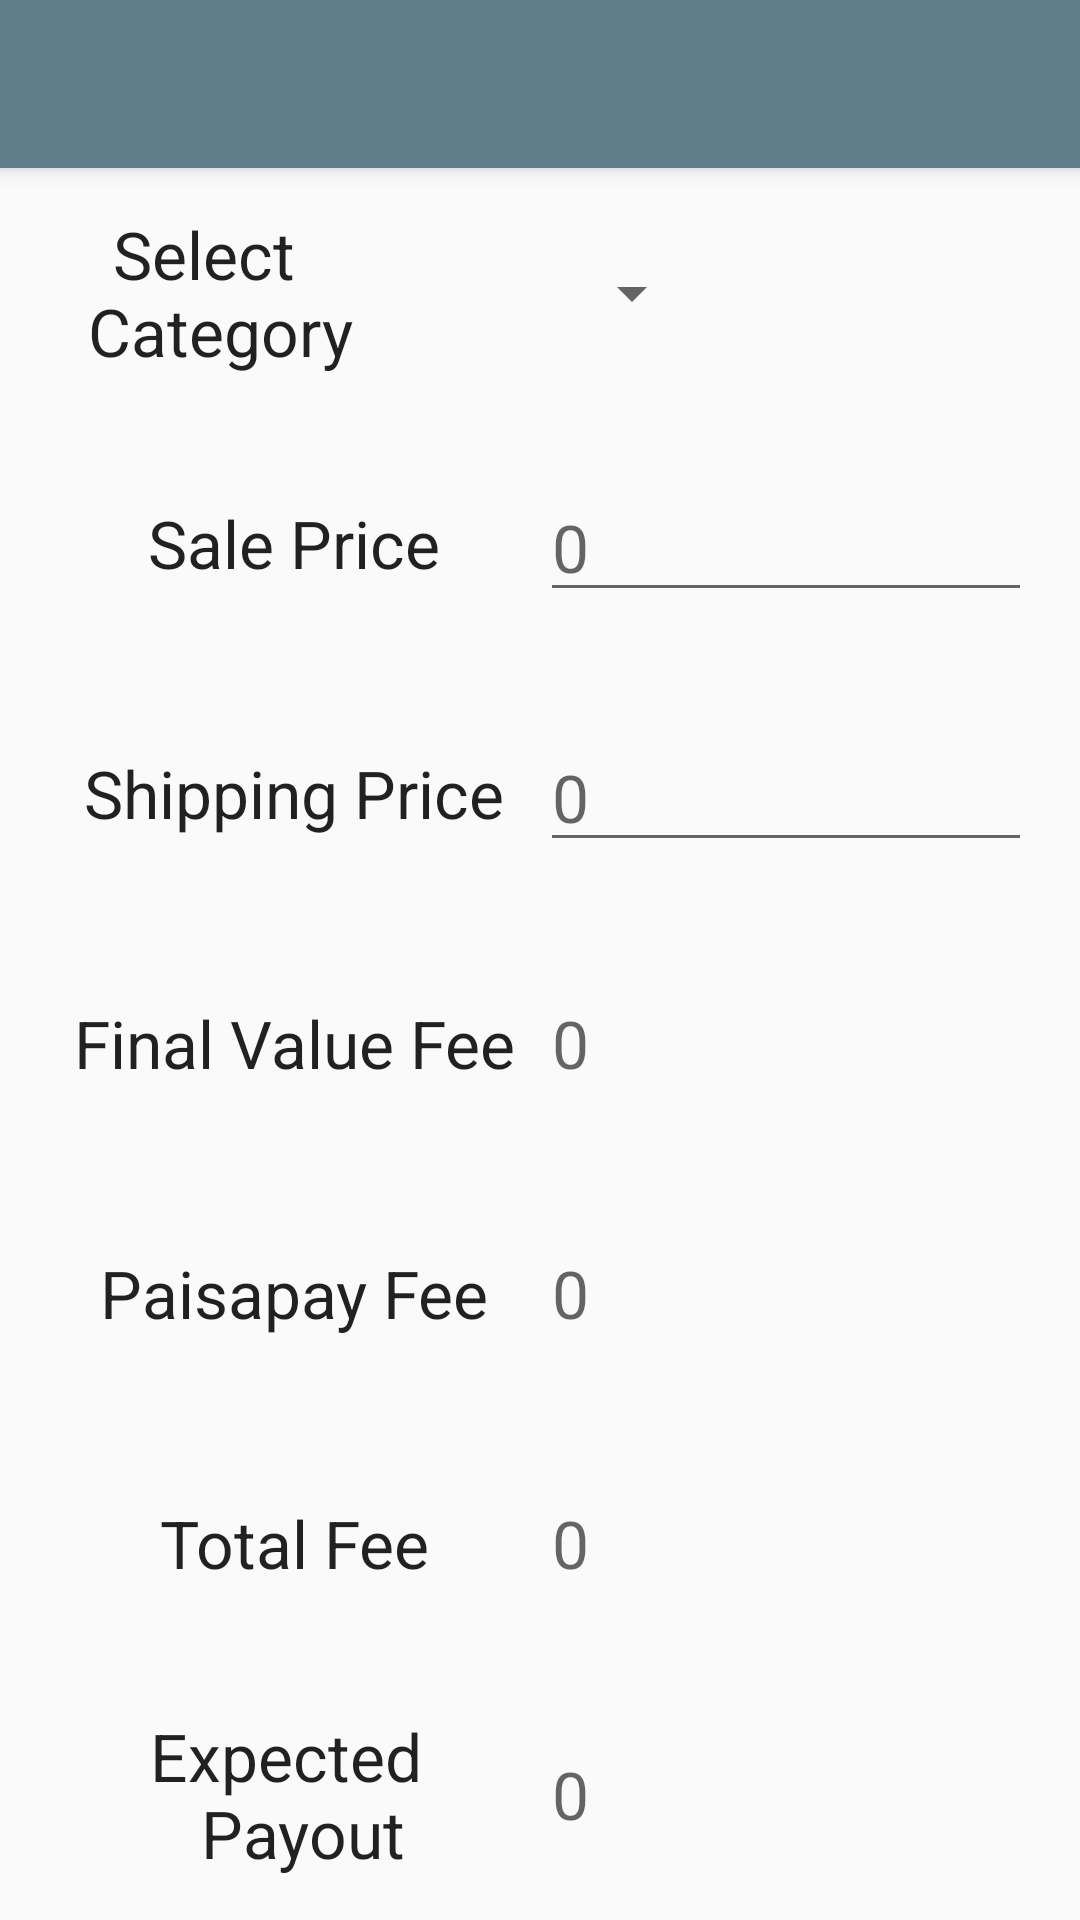

Write the Android layout XML for this screen, with the resource values it uses.
<!-- AndroidManifest.xml: application theme AppTheme -->
<!-- res/layout/activity_main.xml -->
<LinearLayout xmlns:android="http://schemas.android.com/apk/res/android"
              xmlns:tools="http://schemas.android.com/tools"
              xmlns:ads = "http://schemas.android.com/apk/res-auto"
              android:layout_width="match_parent"
              android:layout_height="match_parent"
              tools:context=".MainActivity"
              android:orientation="vertical"
              android:focusable="true"
              android:focusableInTouchMode="true"
    >

    <android.support.v7.widget.Toolbar
        android:id="@+id/my_toolbar"
        android:layout_width="match_parent"
        android:layout_height="?attr/actionBarSize"
        android:background="?attr/colorPrimary"
        android:elevation="4dp"
        android:theme="@style/ThemeOverlay.AppCompat.ActionBar"
        android:popupTheme="@style/ThemeOverlay.AppCompat.Light"/>


        <LinearLayout
            android:layout_width="match_parent"
            android:layout_height="0dp"
            android:layout_weight="1"
            android:orientation="horizontal"
            android:paddingLeft="@dimen/activity_horizontal_margin"
            android:paddingRight="@dimen/activity_horizontal_margin"
            >

            <TextView
                android:layout_width="0dp"
                android:layout_height="match_parent"
                android:layout_weight="1"
                android:gravity="center"
                android:textAppearance="?android:attr/textAppearanceLarge"
                android:text="@string/text1"
                android:id="@+id/textView" />

            <Spinner
                android:layout_width="0dp"
                android:layout_height="match_parent"
                android:layout_weight="1"
                android:id="@+id/spinner"
                />

            <Spinner
                android:layout_width="0dp"
                android:layout_height="match_parent"
                android:layout_weight="1"
                android:id="@+id/spinner2"
                android:visibility="invisible"
                />

        </LinearLayout>

        <LinearLayout
            android:layout_width="match_parent"
            android:layout_height="0dp"
            android:layout_weight="1"
            android:gravity="center"
            android:paddingLeft="@dimen/activity_horizontal_margin"
            android:paddingRight="@dimen/activity_horizontal_margin"
            android:orientation="horizontal">

            <TextView
                android:layout_width="0dp"
                android:layout_height="wrap_content"
                android:layout_weight="1"
                android:gravity="center"
                android:textAppearance="?android:attr/textAppearanceLarge"
                android:text="@string/text2"
                android:id="@+id/textView2" />

            <EditText
                android:layout_width="0dp"
                android:layout_height="wrap_content"
                android:inputType="numberDecimal"
                android:layout_weight="1"
                android:hint="@string/defaultValue"
                style="@style/input__txt_max_length"
                android:textAppearance="?android:attr/textAppearanceLarge"
                android:id="@+id/salePrice" />

        </LinearLayout>


        <LinearLayout
            android:layout_width="match_parent"
            android:layout_height="0dp"
            android:layout_weight="1"
            android:gravity="center"
            android:paddingLeft="@dimen/activity_horizontal_margin"
            android:paddingRight="@dimen/activity_horizontal_margin"
            android:orientation="horizontal"
            >

            <TextView
                android:layout_width="0dp"
                android:layout_height="wrap_content"
                android:layout_weight="1"
                android:gravity="center"
                android:textAppearance="?android:attr/textAppearanceLarge"
                android:text="@string/text3"
                android:id="@+id/textView3" />

            <EditText
                android:layout_width="0dp"
                android:layout_height="wrap_content"
                android:inputType="numberDecimal"
                android:layout_weight="1"
                android:hint="@string/defaultValue"
                style="@style/input__txt_max_length"
                android:textAppearance="?android:attr/textAppearanceLarge"
                android:id="@+id/shipPrice" />

        </LinearLayout>

        <LinearLayout
            android:layout_width="match_parent"
            android:layout_height="0dp"
            android:layout_weight="1"
            android:gravity="center"
            android:orientation="horizontal"
            android:paddingLeft="@dimen/activity_horizontal_margin"
            android:paddingRight="@dimen/activity_horizontal_margin"
            >

            <TextView
                android:layout_width="0dp"
                android:layout_height="wrap_content"
                android:layout_weight="1"
                android:gravity="center"
                android:textAppearance="?android:attr/textAppearanceLarge"
                android:text="@string/text7"/>

            <TextView
                android:layout_width="0dp"
                android:layout_height="wrap_content"
                android:layout_weight="1"
                android:id="@+id/finalValuePrice"
                style="@style/info_text_padding_left"
                android:textAppearance="?android:attr/textAppearanceLarge"
                android:hint="@string/defaultValue"/>
        </LinearLayout>

        <LinearLayout
            android:layout_width="match_parent"
            android:layout_height="0dp"
            android:layout_weight="1"
            android:orientation="horizontal"
            android:gravity="center"
            android:paddingLeft="@dimen/activity_horizontal_margin"
            android:paddingRight="@dimen/activity_horizontal_margin"
            >
            <TextView
                android:layout_width="0dp"
                android:layout_height="wrap_content"
                android:layout_weight="1"
                android:gravity="center"
                android:textAppearance="?android:attr/textAppearanceLarge"
                android:text="@string/text4"
                android:id="@+id/textView4" />

            <TextView
                android:layout_width="0dp"
                android:layout_height="wrap_content"
                android:layout_weight="1"
                android:id="@+id/paisaPrice"
                style="@style/info_text_padding_left"
                android:textAppearance="?android:attr/textAppearanceLarge"
                android:hint="@string/defaultValue"/>
        </LinearLayout>

        <LinearLayout
            android:layout_width="match_parent"
            android:layout_height="0dp"
            android:layout_weight="1"
            android:orientation="horizontal"
            android:gravity="center"
            android:paddingLeft="@dimen/activity_horizontal_margin"
            android:paddingRight="@dimen/activity_horizontal_margin"
            >

            <TextView
                android:layout_width="0dp"
                android:layout_height="wrap_content"
                android:layout_weight="1"
                android:gravity="center"
                android:textAppearance="?android:attr/textAppearanceLarge"
                android:text="@string/text5"
                />

            <TextView
                android:layout_width="0dp"
                android:layout_height="wrap_content"
                android:layout_weight="1"
                android:id="@+id/totalFee"
                style="@style/info_text_padding_left"
                android:textAppearance="?android:attr/textAppearanceLarge"
                android:hint="@string/defaultValue"/>

        </LinearLayout>

        <LinearLayout
            android:layout_width="match_parent"
            android:layout_height="0dp"
            android:layout_weight="1"
            android:orientation="horizontal"
            android:paddingLeft="@dimen/activity_horizontal_margin"
            android:paddingRight="@dimen/activity_horizontal_margin"
            android:gravity="center">

            <TextView
                android:layout_width="0dp"
                android:layout_height="wrap_content"
                android:layout_weight="1"
                android:gravity="center"
                android:textAppearance="?android:attr/textAppearanceLarge"
                android:text="@string/payout"
                />

            <TextView
                android:layout_width="0dp"
                android:layout_height="wrap_content"
                android:layout_weight="1"
                android:id="@+id/payoutFee"
                style="@style/info_text_padding_left"
                android:textAppearance="?android:attr/textAppearanceLarge"
                android:hint="@string/defaultValue"/>

        </LinearLayout>
</LinearLayout>
<!-- resources referenced by this layout -->
<resources>
  <dimen name="activity_horizontal_margin">16dp</dimen>
  <string name="defaultValue">0</string>
  <string name="payout">Expected \n Payout</string>
  <string name="text1">Select \n Category</string>
  <string name="text2">Sale Price</string>
  <string name="text3">Shipping Price</string>
  <string name="text4">Paisapay Fee</string>
  <string name="text5">Total Fee</string>
  <string name="text7">Final Value Fee</string>
  <style name="info_text_padding_left">
          <item name="android:paddingLeft">@dimen/info_view_padding_left</item>
      </style>
  <style name="AppTheme" parent="Theme.AppCompat.Light.NoActionBar">
          
          <item name="colorPrimary">@color/colorPrimary</item>
          <item name="colorPrimaryDark">@color/colorPrimaryDark</item>
          <item name="colorAccent">@color/colorPrimary</item>
      </style>
  <dimen name="info_view_padding_left">4dp</dimen>
  <color name="colorPrimary">#607D8B</color>
  <color name="colorPrimaryDark">#455A64</color>
</resources>
